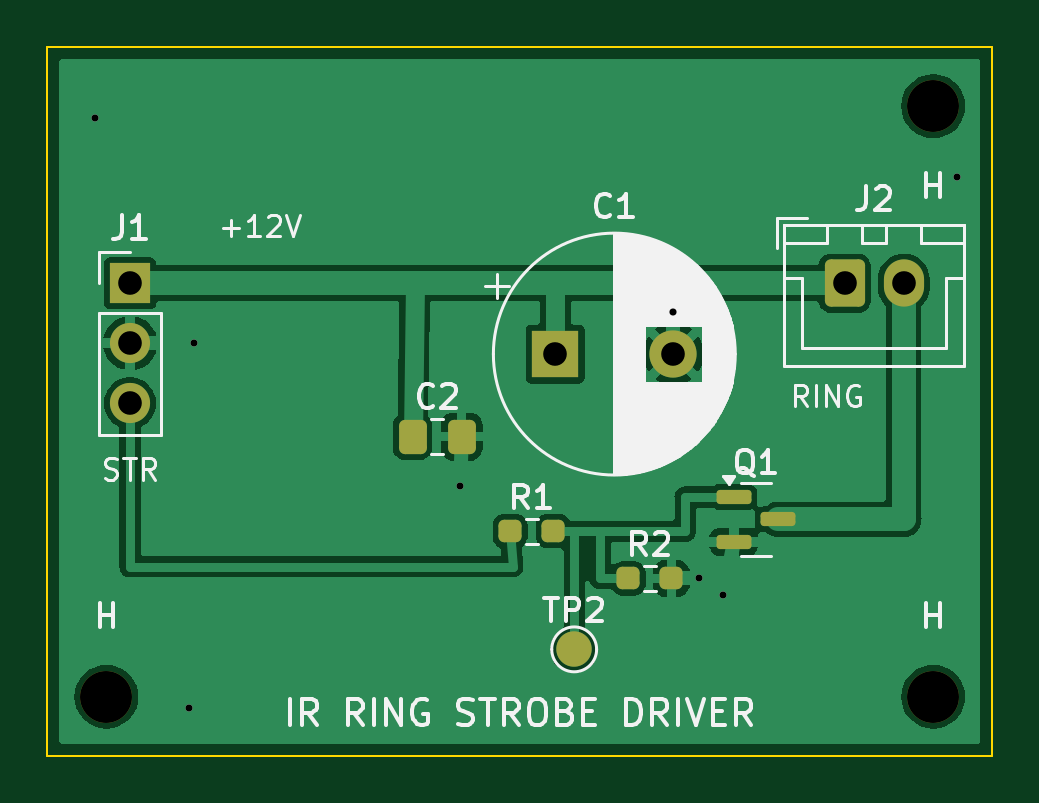
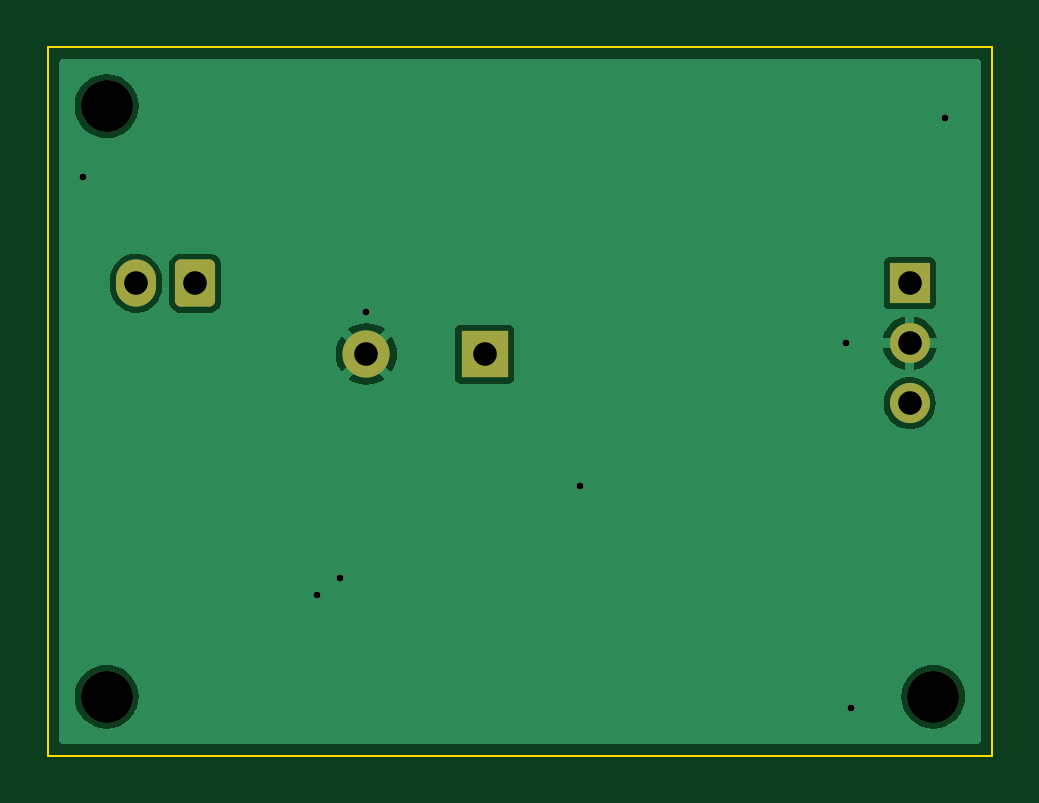
Circuit board: 10 layer files. Board 40.0 x 30.0 mm.
- bottom_copper: IR_ring_strobe-B_Cu.gbl (17109 bytes)
- bottom_mask: IR_ring_strobe-B_Mask.gbs (1772 bytes)
- paste: IR_ring_strobe-B_Paste.gbp (521 bytes)
- bottom_silk: IR_ring_strobe-B_SilkS.gbo (992 bytes)
- outline: IR_ring_strobe-Edge_Cuts.gm1 (689 bytes)
- top_copper: IR_ring_strobe-F_Cu.gtl (37850 bytes)
- top_mask: IR_ring_strobe-F_Mask.gts (2512 bytes)
- paste: IR_ring_strobe-F_Paste.gtp (1728 bytes)
- top_silk: IR_ring_strobe-F_SilkS.gto (31662 bytes)
- drill: IR_ring_strobe.drl (685 bytes)

=== bottom_copper: IR_ring_strobe-B_Cu.gbl (17109 bytes, source omitted) ===
=== bottom_mask: IR_ring_strobe-B_Mask.gbs (1772 bytes, source withheld) ===
=== paste: IR_ring_strobe-B_Paste.gbp ===
G04 #@! TF.GenerationSoftware,KiCad,Pcbnew,7.0.11+dfsg-1build4*
G04 #@! TF.CreationDate,2026-11-27T09:47:59+09:00*
G04 #@! TF.ProjectId,IR_ring_strobe,49525f72-696e-4675-9f73-74726f62652e,rev?*
G04 #@! TF.SameCoordinates,Original*
G04 #@! TF.FileFunction,Paste,Bot*
G04 #@! TF.FilePolarity,Positive*
%FSLAX46Y46*%
G04 Gerber Fmt 4.6, Leading zero omitted, Abs format (unit mm)*
G04 Created by KiCad (PCBNEW 7.0.11+dfsg-1build4) date 2026-11-27 09:47:59*
%MOMM*%
%LPD*%
G01*
G04 APERTURE LIST*
G04 APERTURE END LIST*
M02*

=== bottom_silk: IR_ring_strobe-B_SilkS.gbo ===
G04 #@! TF.GenerationSoftware,KiCad,Pcbnew,7.0.11+dfsg-1build4*
G04 #@! TF.CreationDate,2026-11-27T09:47:59+09:00*
G04 #@! TF.ProjectId,IR_ring_strobe,49525f72-696e-4675-9f73-74726f62652e,rev?*
G04 #@! TF.SameCoordinates,Original*
G04 #@! TF.FileFunction,Legend,Bot*
G04 #@! TF.FilePolarity,Positive*
%FSLAX46Y46*%
G04 Gerber Fmt 4.6, Leading zero omitted, Abs format (unit mm)*
G04 Created by KiCad (PCBNEW 7.0.11+dfsg-1build4) date 2026-11-27 09:47:59*
%MOMM*%
%LPD*%
G01*
G04 APERTURE LIST*
%ADD10C,0.300000*%
%ADD11C,0.350000*%
G04 APERTURE END LIST*
D10*
X6200000Y-12540000D03*
X28600000Y-23200000D03*
X38500000Y-5500000D03*
X2000000Y-3000000D03*
X27600000Y-22500000D03*
X17450000Y-18600000D03*
X26500000Y-11200000D03*
X6000000Y-28000000D03*
D11*
X3500000Y-10000000D03*
X3500000Y-12540000D03*
X3500000Y-15080000D03*
X37500000Y-2500000D03*
X2500000Y-27500000D03*
X33750000Y-10000000D03*
X36250000Y-10000000D03*
X37500000Y-27500000D03*
X21500000Y-13000000D03*
X26500000Y-13000000D03*
M02*

=== outline: IR_ring_strobe-Edge_Cuts.gm1 ===
G04 #@! TF.GenerationSoftware,KiCad,Pcbnew,7.0.11+dfsg-1build4*
G04 #@! TF.CreationDate,2026-11-27T09:47:59+09:00*
G04 #@! TF.ProjectId,IR_ring_strobe,49525f72-696e-4675-9f73-74726f62652e,rev?*
G04 #@! TF.SameCoordinates,Original*
G04 #@! TF.FileFunction,Profile,NP*
%FSLAX46Y46*%
G04 Gerber Fmt 4.6, Leading zero omitted, Abs format (unit mm)*
G04 Created by KiCad (PCBNEW 7.0.11+dfsg-1build4) date 2026-11-27 09:47:59*
%MOMM*%
%LPD*%
G01*
G04 APERTURE LIST*
G04 #@! TA.AperFunction,Profile*
%ADD10C,0.100000*%
G04 #@! TD*
G04 APERTURE END LIST*
D10*
X40000000Y0D02*
X40000000Y-30000000D01*
X0Y-30000000D02*
X0Y0D01*
X40000000Y-30000000D02*
X0Y-30000000D01*
X0Y0D02*
X40000000Y0D01*
M02*

=== top_copper: IR_ring_strobe-F_Cu.gtl (37850 bytes, source omitted) ===
=== top_mask: IR_ring_strobe-F_Mask.gts (2512 bytes, source withheld) ===
=== paste: IR_ring_strobe-F_Paste.gtp (1728 bytes, source withheld) ===
=== top_silk: IR_ring_strobe-F_SilkS.gto (31662 bytes, source omitted) ===
=== drill: IR_ring_strobe.drl ===
M48
; DRILL file {KiCad 7.0.11+dfsg-1build4} date Fri Nov 27 09:47:51 2026
; FORMAT={-:-/ absolute / metric / decimal}
; #@! TF.CreationDate,2026-11-27T09:47:51+09:00
; #@! TF.GenerationSoftware,Kicad,Pcbnew,7.0.11+dfsg-1build4
; #@! TF.FileFunction,MixedPlating,1,2
FMAT,2
METRIC
; #@! TA.AperFunction,Plated,PTH,ViaDrill
T1C0.300
; #@! TA.AperFunction,Plated,PTH,ComponentDrill
T2C1.000
; #@! TA.AperFunction,NonPlated,NPTH,ComponentDrill
T3C2.200
%
G90
G05
T1
X2.0Y-3.0
X6.0Y-28.0
X6.2Y-12.54
X17.45Y-18.6
X26.5Y-11.2
X27.6Y-22.5
X28.6Y-23.2
X38.5Y-5.5
T2
X3.5Y-10.0
X3.5Y-12.54
X3.5Y-15.08
X21.5Y-13.0
X26.5Y-13.0
X33.75Y-10.0
X36.25Y-10.0
T3
X2.5Y-27.5
X37.5Y-2.5
X37.5Y-27.5
M30
